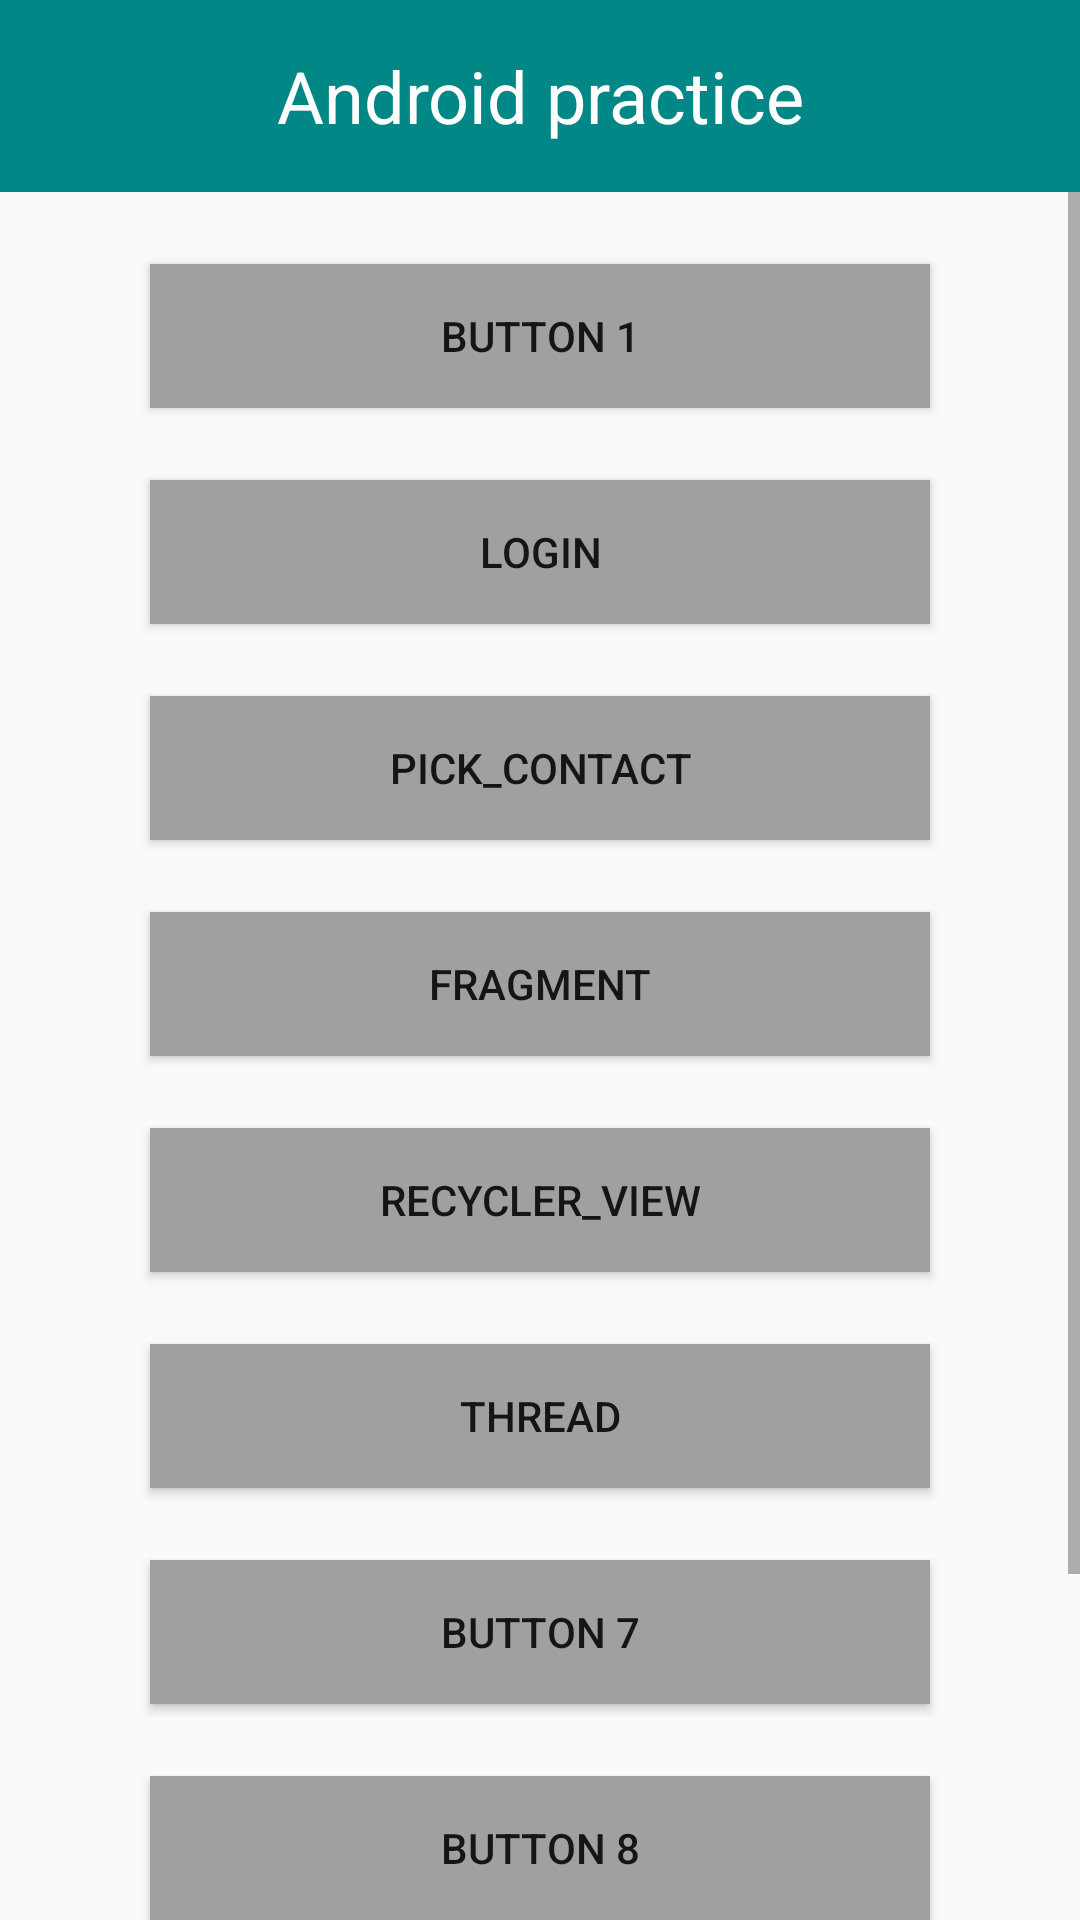

Android layout source for this screen:
<!-- AndroidManifest.xml: application theme Theme.MyHelloWorld -->
<!-- res/layout/activity_scroll.xml -->
<?xml version="1.0" encoding="utf-8"?>
<FrameLayout xmlns:android="http://schemas.android.com/apk/res/android"
    android:layout_width="match_parent"
    android:layout_height="match_parent">
    <TextView
        android:layout_width="match_parent"
        android:layout_height="64dp"
        android:gravity="center"
        android:text="@string/android_practice"
        android:background="@color/teal_700"
        android:textSize="24sp"
        android:textColor="@color/white"/>

    <ScrollView
        android:layout_width="match_parent"
        android:layout_height="match_parent"
        android:layout_marginTop="64dp">
        <LinearLayout
            android:layout_width="match_parent"
            android:layout_height="wrap_content"
            android:orientation="vertical">
            <Button
                android:layout_width="match_parent"
                android:layout_height="wrap_content"
                android:layout_marginTop="24dp"
                android:layout_marginStart="50dp"
                android:layout_marginEnd="50dp"
                android:text="@string/button1"
                android:onClick="goNextActivity"
                android:background="@color/gray" />
            <Button
                android:layout_width="match_parent"
                android:layout_height="wrap_content"
                android:layout_marginTop="24dp"
                android:layout_marginStart="50dp"
                android:layout_marginEnd="50dp"
                android:text="@string/login"
                android:onClick="goLoginActivity"
                android:background="@color/gray" />
            <Button
                android:layout_width="match_parent"
                android:layout_height="wrap_content"
                android:layout_marginTop="24dp"
                android:layout_marginStart="50dp"
                android:layout_marginEnd="50dp"
                android:text="@string/pick_contact"
                android:onClick="goContactActivity"
                android:background="@color/gray" />
            <Button
                android:layout_width="match_parent"
                android:layout_height="wrap_content"
                android:layout_marginTop="24dp"
                android:layout_marginStart="50dp"
                android:layout_marginEnd="50dp"
                android:text="@string/fragment"
                android:onClick="goFragmentActivity"
                android:background="@color/gray" />
            <Button
                android:layout_width="match_parent"
                android:layout_height="wrap_content"
                android:layout_marginTop="24dp"
                android:layout_marginStart="50dp"
                android:layout_marginEnd="50dp"
                android:text="@string/recycler_view"
                android:onClick="goRecyclerViewActivity"
                android:background="@color/gray" />
            <Button
                android:layout_width="match_parent"
                android:layout_height="wrap_content"
                android:layout_marginTop="24dp"
                android:layout_marginStart="50dp"
                android:layout_marginEnd="50dp"
                android:text="@string/thread"
                android:onClick="goThreadActivity"
                android:background="@color/gray" />
            <Button
                android:layout_width="match_parent"
                android:layout_height="wrap_content"
                android:layout_marginTop="24dp"
                android:layout_marginStart="50dp"
                android:layout_marginEnd="50dp"
                android:text="@string/button7"
                android:background="@color/gray" />
            <Button
                android:layout_width="match_parent"
                android:layout_height="wrap_content"
                android:layout_marginTop="24dp"
                android:layout_marginStart="50dp"
                android:layout_marginEnd="50dp"
                android:text="@string/button8"
                android:background="@color/gray" />
            <Button
                android:layout_width="match_parent"
                android:layout_height="wrap_content"
                android:layout_marginTop="24dp"
                android:layout_marginStart="50dp"
                android:layout_marginEnd="50dp"
                android:text="@string/button9"
                android:background="@color/gray" />
            <Button
                android:layout_width="match_parent"
                android:layout_height="wrap_content"
                android:layout_marginTop="24dp"
                android:layout_marginStart="50dp"
                android:layout_marginEnd="50dp"
                android:text="@string/button10"
                android:background="@color/gray" />
        </LinearLayout>
    </ScrollView>

</FrameLayout>
<!-- resources referenced by this layout -->
<resources>
  <color name="gray">#FFA0A0A0</color>
  <color name="teal_700">#FF018786</color>
  <color name="white">#FFFFFFFF</color>
  <string name="android_practice">Android practice</string>
  <string name="button1">button 1</string>
  <string name="button10">button 10</string>
  <string name="button7">button 7</string>
  <string name="button8">button 8</string>
  <string name="button9">button 9</string>
  <string name="fragment">fragment</string>
  <string name="login">Login</string>
  <string name="pick_contact">pick_contact</string>
  <string name="recycler_view">recycler_view</string>
  <string name="thread">thread</string>
  <style name="Theme.MyHelloWorld" parent="Theme.MaterialComponents.DayNight.NoActionBar.Bridge">
          
          <item name="colorPrimary">@color/purple_500</item>
          <item name="colorPrimaryVariant">@color/purple_700</item>
          <item name="colorOnPrimary">@color/white</item>
          
          <item name="colorSecondary">@color/teal_200</item>
          <item name="colorSecondaryVariant">@color/teal_700</item>
          <item name="colorOnSecondary">@color/black</item>
          
          <item name="android:statusBarColor" tools:targetApi="l">?attr/colorPrimaryVariant</item>
          
      </style>
  <color name="purple_500">#FF6200EE</color>
  <color name="purple_700">#FF3700B3</color>
  <color name="teal_200">#FF03DAC5</color>
  <color name="black">#FF000000</color>
</resources>
